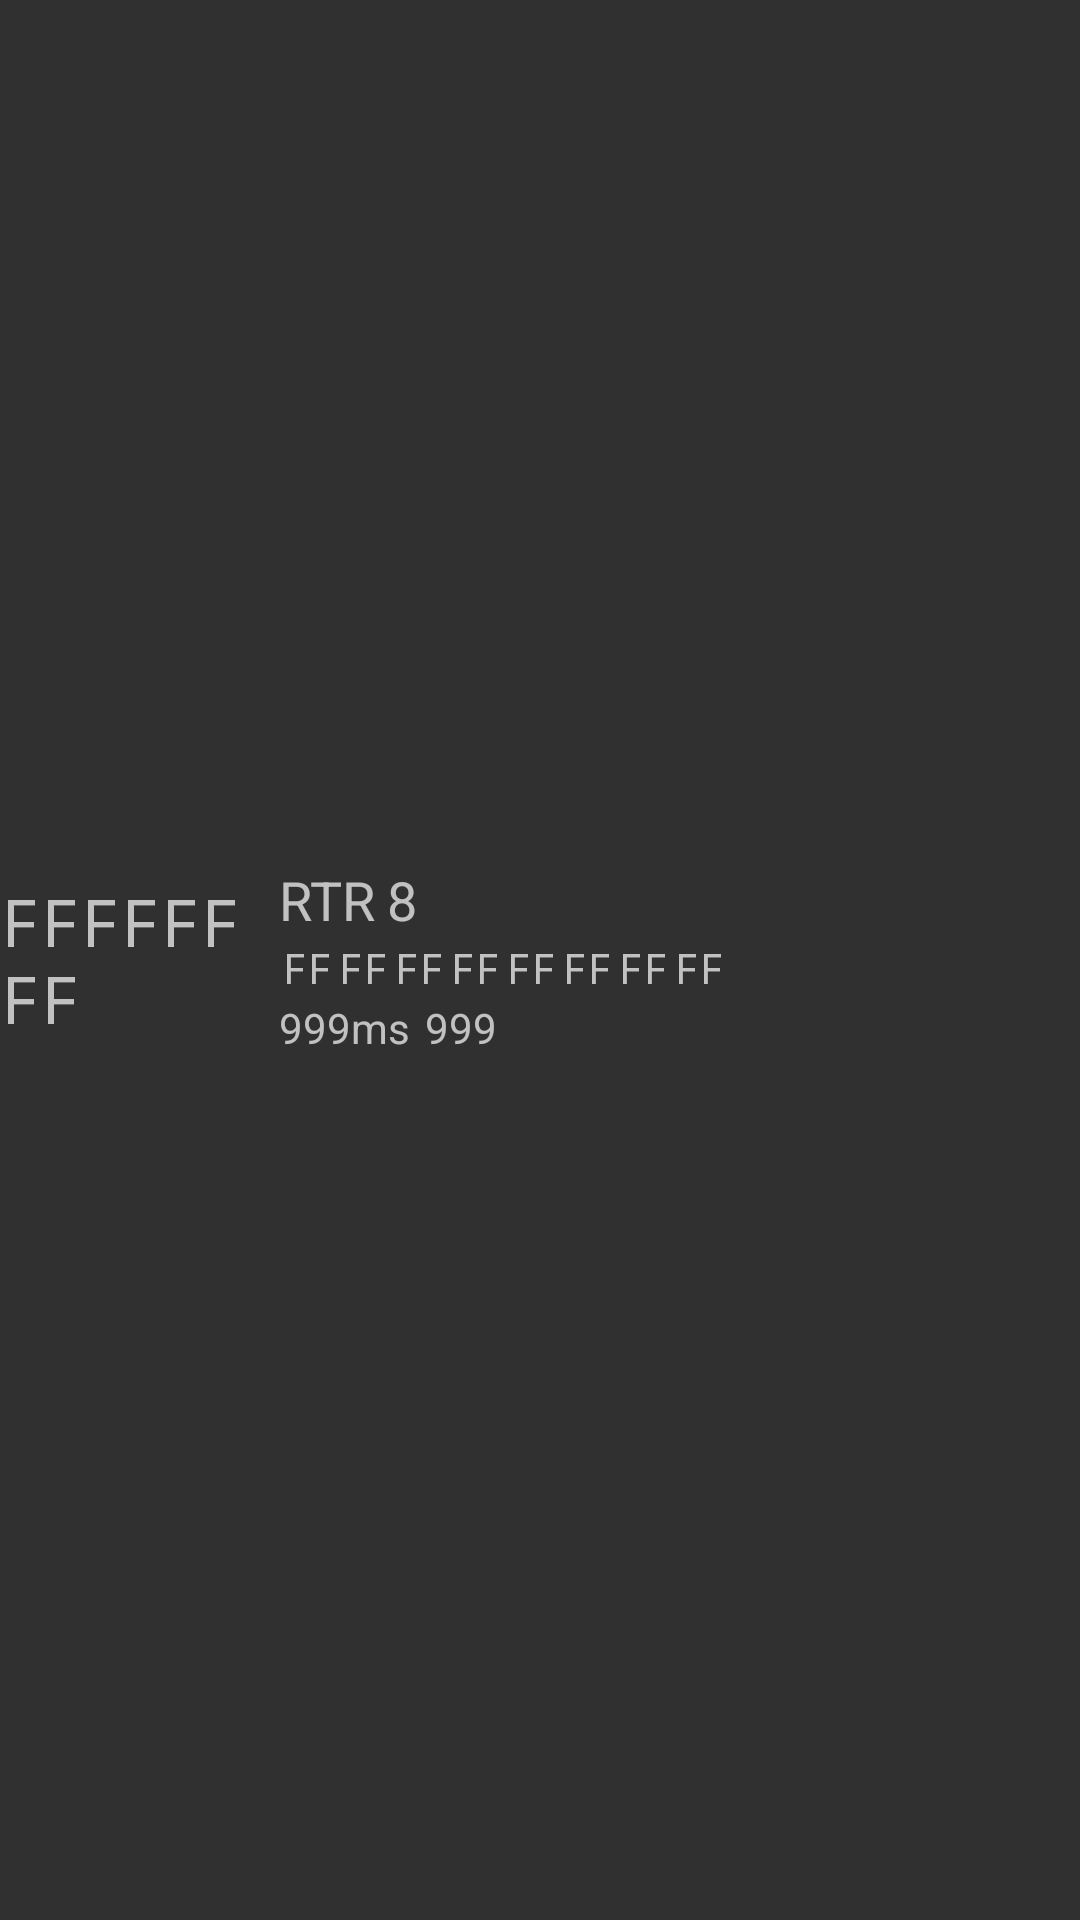

Android layout source for this screen:
<!-- AndroidManifest.xml: application theme AppTheme.NoActionBar -->
<!-- res/layout/listitem_monitor.xml -->
<?xml version="1.0" encoding="utf-8"?>
<LinearLayout xmlns:android="http://schemas.android.com/apk/res/android"
    android:orientation="horizontal" android:layout_width="match_parent"
    android:layout_height="match_parent"
    android:longClickable="true">

    <TextView
        android:text="FFFFFFFF"
        android:id="@+id/listitem_monitor_id"
        android:layout_width="fill_parent"
        android:layout_height="fill_parent"
        android:layout_weight="3"
        android:longClickable="true"
        android:textSize="22sp"
        android:gravity="center_vertical|start"
        android:typeface="monospace"/>

    <LinearLayout
        android:orientation="vertical"
        android:layout_width="fill_parent"
        android:layout_height="match_parent"
        android:gravity="center_vertical"
        android:layout_margin="3dp"
        android:layout_weight="1">

        <LinearLayout
            android:orientation="horizontal"
            android:layout_width="match_parent"
            android:layout_height="wrap_content"
            android:layout_gravity="center_vertical"
            android:id="@+id/listitem_monitor_rtr_line">

            <TextView
                android:layout_width="wrap_content"
                android:layout_height="wrap_content"
                android:textAppearance="?android:attr/textAppearanceMedium"
                android:text="RTR"
                android:longClickable="true"
                android:id="@+id/listitem_monitor_rtr" />

            <TextView
                android:layout_width="wrap_content"
                android:layout_height="wrap_content"
                android:textAppearance="?android:attr/textAppearanceMedium"
                android:text="8"
                android:id="@+id/listitem_monitor_dlc"
                android:paddingStart="4dp"
                android:paddingLeft="4dp"
                android:paddingEnd="4dp"
                android:paddingRight="4dp"
                android:longClickable="true"/>
        </LinearLayout>

        <LinearLayout
            android:orientation="horizontal"
            android:layout_width="match_parent"
            android:layout_height="wrap_content"
            android:layout_gravity="start"
            android:gravity="center_vertical|start"
            android:longClickable="true"
            android:id="@+id/listitem_monitor_data">

            <TextView
                android:text="FF"
                android:id="@+id/listitem_transmit_data0"
                android:longClickable="true"
                android:layout_width="wrap_content"
                android:layout_height="wrap_content"
                android:typeface="monospace"
                android:layout_margin="1dp" />

            <TextView
                android:text="FF"
                android:id="@+id/listitem_transmit_data1"
                android:longClickable="true"
                android:layout_width="wrap_content"
                android:layout_height="wrap_content"
                android:typeface="monospace"
                android:layout_margin="1dp"/>

            <TextView
                android:text="FF"
                android:id="@+id/listitem_transmit_data2"
                android:longClickable="true"
                android:layout_width="wrap_content"
                android:layout_height="wrap_content"
                android:typeface="monospace"
                android:layout_margin="1dp"/>

            <TextView
                android:text="FF"
                android:id="@+id/listitem_transmit_data3"
                android:longClickable="true"
                android:layout_width="wrap_content"
                android:layout_height="wrap_content"
                android:typeface="monospace"
                android:layout_margin="1dp"/>

            <TextView
                android:text="FF"
                android:id="@+id/listitem_transmit_data4"
                android:longClickable="true"
                android:layout_width="wrap_content"
                android:layout_height="wrap_content"
                android:typeface="monospace"
                android:layout_margin="1dp"/>

            <TextView
                android:text="FF"
                android:id="@+id/listitem_transmit_data5"
                android:longClickable="true"
                android:layout_width="wrap_content"
                android:layout_height="wrap_content"
                android:typeface="monospace"
                android:layout_margin="1dp"/>

            <TextView
                android:text="FF"
                android:id="@+id/listitem_transmit_data6"
                android:longClickable="true"
                android:layout_width="wrap_content"
                android:layout_height="wrap_content"
                android:typeface="monospace"
                android:layout_margin="1dp"/>

            <TextView
                android:text="FF"
                android:id="@+id/listitem_transmit_data7"
                android:longClickable="true"
                android:layout_width="wrap_content"
                android:layout_height="wrap_content"
                android:typeface="monospace"
                android:layout_margin="1dp"/>
        </LinearLayout>

        <LinearLayout
            android:orientation="horizontal"
            android:layout_width="match_parent"
            android:layout_height="wrap_content"
            android:layout_gravity="center_vertical|start"
            android:gravity="center_vertical|start">

            <TextView
                android:layout_width="wrap_content"
                android:layout_height="wrap_content"
                android:text="999ms"
                android:id="@+id/listitem_monitor_period"
                android:layout_marginRight="5dp"
                android:longClickable="true"/>

            <TextView
                android:layout_width="fill_parent"
                android:layout_height="wrap_content"
                android:text="999"
                android:id="@+id/listitem_monitor_count"
                android:gravity="left"
                android:longClickable="true"/>
        </LinearLayout>
    </LinearLayout>

</LinearLayout>
<!-- resources referenced by this layout -->
<resources>
  <style name="AppTheme.NoActionBar">
          <item name="windowActionBar">false</item>
          <item name="windowNoTitle">true</item>
      </style>
</resources>
